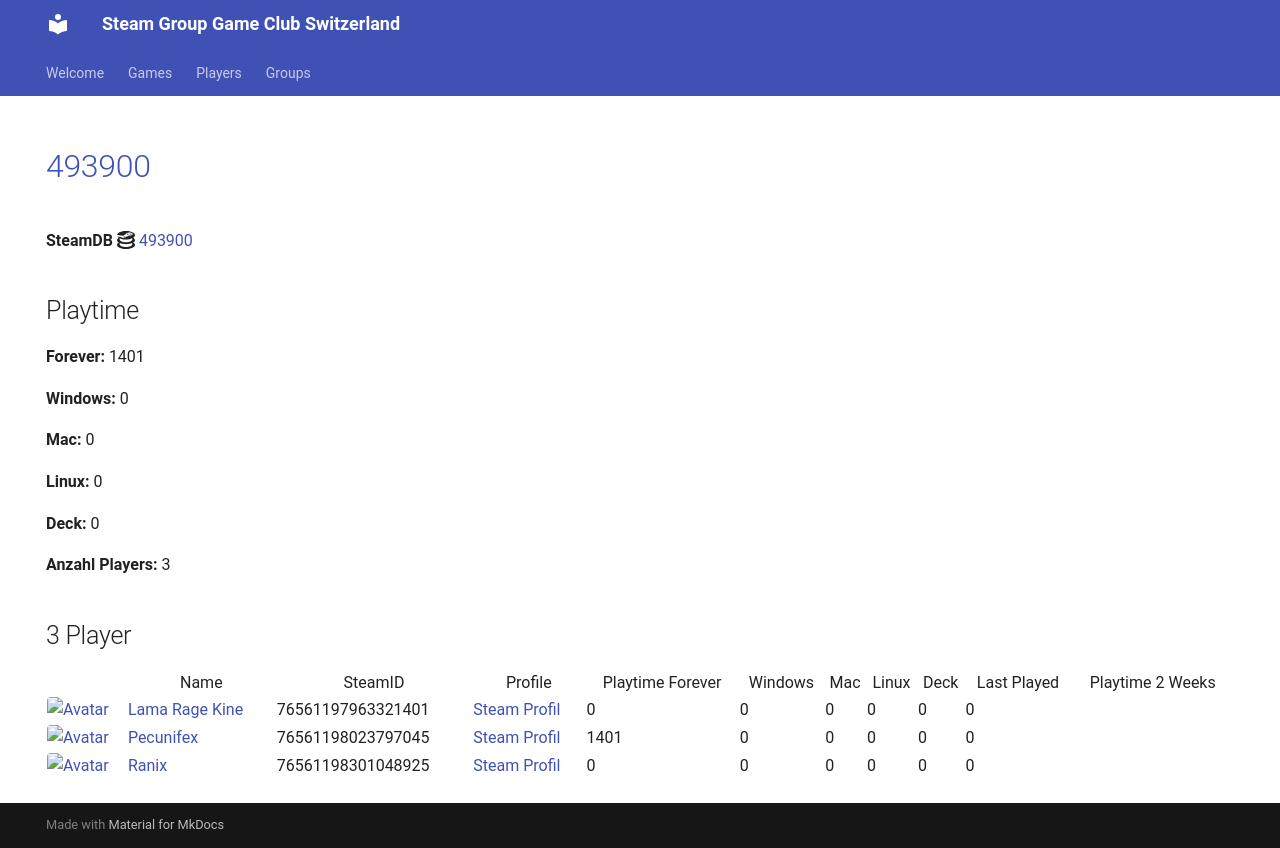

repository: Game-Club-Switzerland/steam.gameclub.ch · page: game/493900/index.html · generator: mkdocs

---
hide:
  - navigation
  - toc
---
# <a href="https://store.steampowered.com/app/493900">493900</a>

**SteamDB :simple-steamdb:** <a href="https://steamdb.info/app/493900">493900</a>

## Playtime

**Forever:** 1401

**Windows:** 0

**Mac:** 0

**Linux:** 0

**Deck:** 0

**Anzahl Players:** 3
## 3 Player

<table id="charts-table" class="display" style="width:100%">
            <thead>
                <tr>
                    <th></th>
                    <th>Name</th>
                    <th>SteamID</th>
                    <th>Profile</th>
                    <th>Playtime Forever</th>
                    <th>Windows</th>
                    <th>Mac</th>
                    <th>Linux</th>
                    <th>Deck</th>
                    <th>Last Played</th>
                    <th>Playtime 2 Weeks</th>
                </tr>
            </thead>
            <tbody>
        <tr>
<td><a href="/player/76561197963321401" target="_blank" title="Lama Rage Kine"><img src="https://avatars.steamstatic.com/baf3f1e4fe88fff5f7b21b537acda40c52ec0d56_full.jpg" alt="Avatar" style="width:48px;height:48px;border-radius:4px;"></a></td><td><a href="/player/76561197963321401" target="_blank" title="Lama Rage Kine">Lama Rage Kine</a></td><td>76561197963321401</td><td><a href="https://steamcommunity.com/id/dakine85/" target="_blank">Steam Profil</a></td><td>0</td><td>0</td><td>0</td><td>0</td><td>0</td><td>0</td><td></td></tr>
<tr>
<td><a href="/player/76561198023797045" target="_blank" title="Pecunifex"><img src="https://avatars.steamstatic.com/e0d1bc9b6c9f8586c23338164259a9fa1567b842_full.jpg" alt="Avatar" style="width:48px;height:48px;border-radius:4px;"></a></td><td><a href="/player/76561198023797045" target="_blank" title="Pecunifex">Pecunifex</a></td><td>76561198023797045</td><td><a href="https://steamcommunity.com/id/Pecunifex/" target="_blank">Steam Profil</a></td><td>1401</td><td>0</td><td>0</td><td>0</td><td>0</td><td>0</td><td></td></tr>
<tr>
<td><a href="/player/76561198301048925" target="_blank" title="Ranix"><img src="https://avatars.steamstatic.com/f48e9b8d8417021a0558ee2fba57f700d81b0967_full.jpg" alt="Avatar" style="width:48px;height:48px;border-radius:4px;"></a></td><td><a href="/player/76561198301048925" target="_blank" title="Ranix">Ranix</a></td><td>76561198301048925</td><td><a href="https://steamcommunity.com/profiles/76561198301048925/" target="_blank">Steam Profil</a></td><td>0</td><td>0</td><td>0</td><td>0</td><td>0</td><td>0</td><td></td></tr>
</tbody>
</table>
